pico-8 play session: hold → + tap 🅾, after a click and taps of 🅾, ❎, 🅾+❎, 🅾 in the second before t = 0

[t = 4 s] hold → ~4s, tap 🅾 ~7×
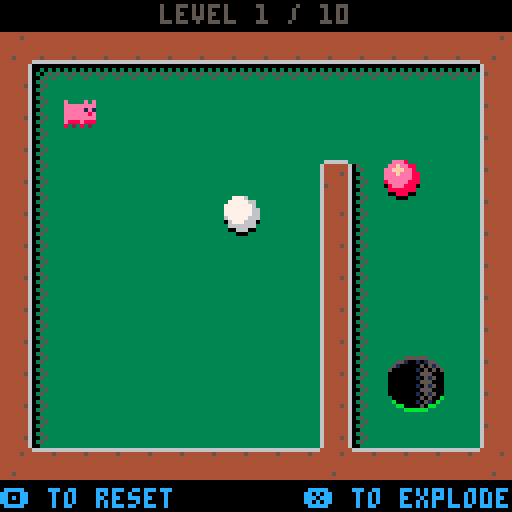

pico-8 cartridge
version 14
__lua__
-- general utilities

debug_text = ''
function debug_print( text )
    debug_text = text
end

function del_index( table, index )
    del( table, table[ index ])
end

function spritesheet_rectfill( left, top, right, bottom, color )
    for y = top,bottom do
        for x = left,right do
            sset( x, y, color )
        end
    end
end

function rel_color( base, change )
    local brighten_table = { 5, 13, 8, 11, 8, 6, 7, 7, 14, 10, 7, 7, 6, 12, 15, 7 }

    local darken_table = { 0, 0, 0, 0, 0, 0, 5, 6, 2, 4, 9, 3, 13, 1, 8, 14 }

    if change == 0 then 
        return base
    elseif change > 0 then
        return rel_color( brighten_table[base+1], change - 1 )
    else
        return rel_color(   darken_table[base+1], change + 1 )
    end
end

function draw_shadowed( x, y, offsetx, offsety, darkness, fn )
    for i = 0,15 do
        pal( i, rel_color( i, -darkness ))
    end

    fn( x + offsetx, y + offsety )

    pal()

    fn( x, y )
end

function print_centered_text( text, y, color )
    print( text, 64 - #text / 2 * 4, y, color )
end

local hiss_hosts = {}

function play_hiss( host )
    sfx( 9, 3 )
    add( hiss_hosts, host )    
end

function stop_hiss( host )
    del( hiss_hosts, host )

    if #hiss_hosts == 0 then
        sfx( -1, 3 )
    end
end

function stop_all_hiss()
    hiss_hosts = {}
    sfx( -1, 3 )
end

-- object oriented infrastructure. see http://lua-users.org/wiki/inheritancetutorial

function inheritsfrom( baseclass )

    local new_class = {}
    new_class.__index = new_class

    if nil ~= baseclass then
        setmetatable( new_class, { __index = baseclass } )
    end

    -- implementation of additional oo properties starts here --

    -- return the class object of the instance
    function new_class:class()
        return new_class
    end

    -- return the super class object of the instance
    function new_class:superclass()
        return baseclass
    end

    -- return true if the caller is an instance of theclass
    function new_class:isa( theclass )
        local b_isa = false

        local cur_class = new_class

        while nil ~= cur_class do
            if cur_class == theclass then
                b_isa = true
                break
            else
                cur_class = cur_class:superclass()
            end
        end

        return b_isa
    end

    return new_class
end

-- vector class

vector = inheritsfrom( nil )

function vector:new( x, y )
    local newobj = { x = x, y = y ~= nil and y or x }
    return setmetatable( newobj, self )
end

function vector:tostring()
    return self.x .. "," .. self.y
end

function vector:__unm()
    return vector:new( -self.x, -self.y )
end

function vector:__add( other )
    return vector:new( self.x + other.x, self.y + other.y )
end

function vector:__sub( other )
    return vector:new( self.x - other.x, self.y - other.y )
end

function vector:__mul( other )
    return vector:new( self.x * other.x, self.y * other.y )
end

function vector:__div( other )
    return vector:new( self.x / other.x, self.y / other.y )
end

function vector:__eq( other )
    return self.x == other.x and self.y == other.y
end

function vector:dot( other )
    -- todo abort on overflow
    return self.x * other.x + self.y * other.y
end

function vector:lengthsquared()
    return self:dot( self )
end

function vector:length()
    return sqrt( self:lengthsquared() )
end

function vector:manhattanlength()
    return abs( self.x ) + abs( self.y )
end

function vector:normal()
    local len = self:length()
    if len > 0 then
        return vector:new( self.x / len, self.y / len )
    end

    return vector:new( 0, 0 )
end

function vector:perpendicular()
    return vector:new( -self.y, self.x )
end

function vector:component( index )
    return index ~= 0 and self.y or self.x
end

function vector:set_component( index, value )
    if index ~= 0 then
        self.y = value
    else
        self.x = value
    end
end

function vector:lerp( to, alpha )
    return vector:new( lerp( self.x, to.x, alpha ), lerp( self.y, to.y, alpha ))
end

-- math

function randinrange( min, max )
    assert( max >= min )
    return min + rnd( max - min )
end

function wrap( x, min, maxexclusive )
    assert( maxexclusive > min )
    return min + ( x - min ) % ( maxexclusive - min )
end

function clamp( x, least, greatest )
    assert( greatest >= least )
    return min( greatest, max( least, x ))
end

function lerp( a, b, alpha )
    return a + (( b - a ) * alpha )
end

function sign( x )
    return x > 0 and 1 or ( x < 0 and -1 or 0 )
end

function sign_no_zero( x )
    return x >= 0 and 1 or -1
end

function is_close( a, b, maxdist )
    local delta = b - a

    local manhattanlength = delta:manhattanlength()
    if manhattanlength > maxdist * 1.8 then     -- adding a fudge factor to account for diagonals.
        return false
    end

    if manhattanlength > 180 then
        printh( "objects may be close but we don't have the numeric precision to decide. ignoring." )
        return false
    end

    local distsquared = delta:lengthsquared()

    return distsquared <= maxdist * maxdist
end

function maptoworld( mappos )
    return mappos * vector:new( 8 )
end

function worldtomap( pos )
    return vector:new( flr( pos.x / 8 ), flr( pos.y / 8 ))
end

-- physics

local body = inheritsfrom( nil )
local max_body_speed = 3
local max_body_speed_squared = max_body_speed * max_body_speed

function body:new( level, x, y, radius )
    assert( radius >= 0 )

    local newobj = { 
        level = level,
        alive = true,
        pos = vector:new( x, y ),
        vel = vector:new( 0, 0 ),
        acc = vector:new( 0, 0 ),
        mass = 1.0,
        radius = radius,
        drag = 0.015,
        does_collide_bodies = true,
        does_collide_map = true,
        restitution = 0.95,
        explosion_power = 200,
        min_explosion_particles = 20,
        max_explosion_particles = 20,
        explosion_particle_class = nil,
        explosion_particle_vis_class = nil,
        is_target = false,
        want_dynamics = true,
        lerp_to_location = nil,
        shadowed_amount = 0,
        lerp_to_shadowed_amount = nil,
        explosion_sfx = 3,
        make_collision_sounds = true,

        min_impulse_for_trigger = nil,
        trigger_time = nil,
        trigger_explosion_delay = 2,
    }

    add( level.bodies, newobj )

    return setmetatable( newobj, self )
end

function body:currentdrag()
    -- local grounddrag = is_water( worldtomap( self.pos )) and 0.25 or 0
    -- return clamp( self.drag + grounddrag, 0, 1 )
    return self.drag        -- todo
end

function body:local_map_pos()
    return worldtomap( self.pos )
end

function body:trigger()
    if not self.alive then return end
    if self.trigger_time ~= nil then return end
    self.trigger_time = self.level:time()

    if self.trigger_explosion_delay > 0.1 then
        play_hiss( self )
    end
end

function body:be_swallowed_by_hole( local_map_location, mapsprite )
    local hole_center_per_sprite_index = {}
    hole_center_per_sprite_index[ 110 ] = vector:new( 1, 1 )
    hole_center_per_sprite_index[ 111 ] = vector:new( 0, 1 )
    hole_center_per_sprite_index[ 126 ] = vector:new( 1, 0 )
    hole_center_per_sprite_index[ 127 ] = vector:new( 0, 0 )

    local hole_center_offset = hole_center_per_sprite_index[ mapsprite ]
    local hole_center = local_map_location + hole_center_offset

    self.want_dynamics = false
    self.does_collide_map = false
    self.does_collide_bodies = false
    self.lerp_to_location = maptoworld( hole_center ) + vector:new( 0, 0.8 )
    self.lerp_to_shadowed_amount = -3

    self.level:after_delay( 0.15, function() 
        sfx( 0 )
    end )

    self.level:on_hole_scored()
end

function body:active()
    return self.alive and ( self.vel:length() > 0.02 or self.acc:length() > 0 or self.trigger_time ~= nil )
end

function body:detect_hole_collision()
    if not self.is_target then return end

    local local_map_location = self:local_map_pos()
    local global_map_location = self.level:maplocaltoglobal( local_map_location )
    local mapsprite = mget( global_map_location.x, global_map_location.y )

    if fget( mapsprite, 6 ) then
        -- todo
        self:be_swallowed_by_hole( local_map_location, mapsprite )
    end
end

function body:update()

    if not self.alive then return end

    if self.lerp_to_shadowed_amount then
        self.shadowed_amount = lerp( self.shadowed_amount, self.lerp_to_shadowed_amount, 0.01 )
    end

    if self.want_dynamics then
        local drag = self:currentdrag()

        self.acc = self.acc - self.vel * vector:new( drag, drag )
        self.vel = self.vel + self.acc

        -- clamp velocity to a maximum
        if self.vel:lengthsquared() > max_body_speed_squared then
            self.vel = self.vel:normal() * vector:new( max_body_speed, max_body_speed )
        end

        -- cut off minimal velocity
        local min_velocity = 0.01
        if self.vel:manhattanlength() < min_velocity then
            self.vel = vector:new( 0, 0 )
        end

        self.pos = self.pos + self.vel

        self.acc.x = 0
        self.acc.y = 0

        self:detect_hole_collision()

        -- update trigger
        if self.trigger_time ~= nil and 
            ( self.level:time() - self.trigger_time > self.trigger_explosion_delay ) then
            self:explode()
        end

    else
        if self.lerp_to_location then
            self.pos = self.pos:lerp( self.lerp_to_location, 0.1 )
        end
    end
end

function body:shouldcollidewithmapsprite( mapsprite )
    return fget( mapsprite, 7 )
end

function collision_normal_simple( delta, overlaps )
    local normal_axis = abs( delta.x ) > abs( delta.y ) and 0 or 1
    local axial_dist = delta:component( normal_axis )
    local normal_sign = sign( axial_dist )
    local normal = vector:new( 0, 0 )
    normal:set_component( normal_axis, normal_sign )

    return normal, normal_axis
end

function body:find_collision_normal( rectcenter, rectsize )

    local delta = self.pos - rectcenter

    if delta:manhattanlength() == 0 then 
        return delta, 0, 0
    end

    local axial_distances = vector:new( abs( delta.x ), abs( delta.y ))

    local overlaps = rectsize * vector:new( 0.5 ) + vector:new( self.radius ) - axial_distances

    local normal, normal_axis = collision_normal_simple( delta, overlaps )

    return normal, normal_axis, overlaps:component( normal_axis ) + 0.1
end


function body:resolve_rect_collision( rectul, rectbr )
    -- find the collision normal

    local rectcenter = (rectul + rectbr) * vector:new( 0.5 )
    local rectsize = rectbr - rectul 

    local normal, normal_axis, adjustmentdist = self:find_collision_normal( rectcenter, rectsize )

    -- don't act if we're already going this way
    if normal:dot( self.vel ) > 0 then return end

    local force = self.vel:length()

    -- move the body back out
    self.pos += normal * vector:new( adjustmentdist )
    self.vel:set_component( normal_axis, self.vel:component( normal_axis ) * -self.restitution )

    if self.make_collision_sounds then
        local sound = force >= 1 and 7 or 8
        sfx( sound )
    end
end

function body:resolve_map_collision( levelmapx, levelmapy )
    self:resolve_rect_collision( 
        vector:new( ( levelmapx + 0 ) * 8, ( levelmapy + 0 ) * 8 ), 
        vector:new( ( levelmapx + 1 ) * 8, ( levelmapy + 1 ) * 8 ))
end

function body:explode()
    if not self.alive then return end

    things_exploded += 1

    -- apply a force to all other bodies
    self.level:apply_explosion_force( self.pos, self.explosion_power )

    self.alive = false
    stop_hiss( self )

    -- create chunks

    -- create particles
    if self.explosion_particle_class and self.explosion_particle_vis_class then
        self.level:create_bodies( 
            randinrange( self.min_explosion_particles, self.max_explosion_particles ), 
            self.pos, 
            self.explosion_particle_class, 
            self.explosion_particle_vis_class, 
            0, 5 )
    end

    -- create scorch marks

    -- sfx
    sfx( self.explosion_sfx )
end

function axial_step( left, right, top, bot, vel, fn )
    local stepx = sign_no_zero( vel.x )
    local stepy = sign_no_zero( vel.y )

    local startx = stepx > 0 and left or right
    local endx = stepx > 0 and right or left
    local starty = stepy > 0 and top or bot
    local endy = stepy > 0 and bot or top

    if abs( vel.x ) > abs( vel.y ) then
        for y = starty, endy, stepy do
            for x = startx, endx, stepx do
                fn( x, y )
            end
        end
    else
        for x = startx, endx, stepx do
            for y = starty, endy, stepy do
                fn( x, y )
            end
        end
    end
end

function body:updateworldcollision( level )

    if not self.does_collide_map then return end

    local center = self.pos
    local offset = vector:new( self.radius, 0 )

    -- find the four corners in map space.
    local left = flr(( center.x - self.radius ) / 8 )
    local top  = flr(( center.y - self.radius ) / 8 )
    local right= flr(( center.x + self.radius ) / 8 )
    local bot  = flr(( center.y + self.radius ) / 8 )

    axial_step( left, right, top, bot, self.vel, function( x, y )
        local global_map_location = level:maplocaltoglobal( vector:new( x, y ))

        local mapsprite = mget( global_map_location.x, global_map_location.y )
        if self:shouldcollidewithmapsprite( mapsprite ) then
            self:resolve_map_collision( x, y )
        end
    end)

end

function body:addimpulse( impulse )
    if self.mass > 0 then
        self.acc = self.acc + impulse / vector:new( self.mass, self.mass )

        if self.min_impulse_for_trigger ~= nil and impulse:length() > self.min_impulse_for_trigger then
            self:trigger()
        end
    end
end

-- rendering

local vis = inheritsfrom( nil )

function vis:new( level, body, offset )
    local newobj = { 
        body = body,
        offset = offset
    }

    add( level.visualizations, newobj )

    return setmetatable( newobj, self )
end

function vis:alive()
    return self.body and self.body.alive
end

function vis:draw()
    if not self:alive() then return end
end

local ballvis = inheritsfrom( vis )

function ballvis:new( level, body, basecolor )
    local newobj = vis:new( level, body )
    newobj.basecolor = basecolor
    return setmetatable( newobj, self )
end

function ballvis:draw()
    if not self:alive() then return end

    local base_color_offset = flr( self.body.shadowed_amount )

    local p = self.body.pos + ( self.offset or vector:new( 0 ))
    local r = self.body.radius

    draw_shadowed( p.x, p.y, r/4*0.8, r/4, 2, function( x, y)
        circfill( x, y, r, rel_color( self.basecolor, base_color_offset ))
    end )

    circfill( p.x - 0.1*r, p.y - 0.15*r, r * 0.75, rel_color( self.basecolor, base_color_offset + 1 ))
    circfill( p.x - 0.2*r, p.y - 0.4*r, r * 0.25, rel_color( self.basecolor, base_color_offset + 2 ))
end


-- level
local level = inheritsfrom( nil )
function level:new( mapul )
    local newobj = { 
        bodies = {},
        visualizations = {},
        mapul = mapul,
        mapbr = mapul + vector:new( 16, 14 ),
        paused = false,
        pending_calls = {},
        tick_count = 0,
        cell_heights = {},
        cell_normals = {},
        started = false,
        dead_piggy_count = 0,
    }
    return setmetatable( newobj, self )
end

function level:time()
    return self.tick_count / 60.0
end

function level:after_delay( delay, fn )
    add( self.pending_calls, { deadline = self:time() + delay, fn = fn } )
end

function level:update_pending_calls()
    local now = self:time()

    for call in all( self.pending_calls ) do
        if now >= call.deadline then
            call.fn()
            del( self.pending_calls, call )
        end
    end
end

function level:size()
    return self.mapbr - self.mapul
end

function level:relative_cell_sprite( localcellpos, neighbordir )
    local levelsize = self:size()

    local cellpos = localcellpos + neighbordir
    if cellpos.x < 0 or cellpos.y < 0 or cellpos.x >= levelsize.x or cellpos.y >= levelsize.y then
        return 84 -- out of bounds is all ordinary barrier sprite
    end

    local global_map_location = self:maplocaltoglobal( cellpos )

    return mget( global_map_location.x, global_map_location.y )
end

function level:tidy_barrier_cell( localcellpos )
    local bitfield_to_sprite = {}

    -- bitfield is 1 for full and 0 for empty for n, e, s, w neighbors
    bitfield_to_sprite[ 0b0000 ] = 81
    bitfield_to_sprite[ 0b0001 ] = 82
    bitfield_to_sprite[ 0b0010 ] = 65
    bitfield_to_sprite[ 0b0011 ] = 66
    bitfield_to_sprite[ 0b0100 ] = 80
    bitfield_to_sprite[ 0b0101 ] = 112
    bitfield_to_sprite[ 0b0110 ] = 64
    bitfield_to_sprite[ 0b0111 ] = 68
    bitfield_to_sprite[ 0b1000 ] = 97
    bitfield_to_sprite[ 0b1001 ] = 98
    bitfield_to_sprite[ 0b1010 ] = 113
    bitfield_to_sprite[ 0b1011 ] = 85
    bitfield_to_sprite[ 0b1100 ] = 96
    bitfield_to_sprite[ 0b1101 ] = 100
    bitfield_to_sprite[ 0b1110 ] = 83
    bitfield_to_sprite[ 0b1111 ] = 84

    local nsolid = fget( self:relative_cell_sprite( localcellpos, vector:new( 0, -1 )), 7 ) and 1 or 0
    local esolid = fget( self:relative_cell_sprite( localcellpos, vector:new( 1,  0 )), 7 ) and 1 or 0
    local ssolid = fget( self:relative_cell_sprite( localcellpos, vector:new( 0,  1 )), 7 ) and 1 or 0
    local wsolid = fget( self:relative_cell_sprite( localcellpos, vector:new(-1,  0 )), 7 ) and 1 or 0

    local bits = 
        bor( shl( nsolid, 3 ),
            bor( shl( esolid, 2 ),
                bor( shl( ssolid, 1 ),
                    bor( shl( wsolid, 0 )))))

    local desiredsprite = bitfield_to_sprite[ bits ]

    local global_map_location = self:maplocaltoglobal( localcellpos )

    mset( global_map_location.x, global_map_location.y, desiredsprite )
end

function level:tidy_cell( localcellpos )    
    local mysprite = self:relative_cell_sprite( localcellpos, vector:new( 0 ))

    -- show proper form of barrier cells
    if fget( mysprite, 7 ) then
        self:tidy_barrier_cell( localcellpos )
    end
    if  fget( mysprite, 5 ) then
        self:tidy_grass_cell( localcellpos )
    end
end

function level:tidy()
    local levelsize = self:size()

    -- tidy cells
    for y = 0,levelsize.y do
        for x = 0, levelsize.x do
            self:tidy_cell( vector:new( x, y ))
        end
    end
end

function collidebodies( a, b )
    -- should collide?

    if not a.does_collide_bodies or not b.does_collide_bodies then return end

    -- overlapping?

    local minoverlapdistance = a.radius + b.radius

    if is_close( b.pos, a.pos, minoverlapdistance ) == false then
        return
    end

    -- overlapping. resolve collision.

    local totalmass = a.mass + b.mass

    if totalmass <= 0 then
        -- both immoveable. nothing to do.
        return
    end

    local massproportiona = a.mass / totalmass
    local massproportionb = 1.0 - massproportiona

    if a.mass <= 0 then
        massproportiona = 1
        massproportionb = 0
    elseif b.mass <= 0 then
        massproportiona = 0
        massproportionb = 1
    end

    local delta = b.pos - a.pos
    local dist = delta:length()

    -- degenerate?
    if dist <= 0 then
        return true
    end

    local overlapdistance = minoverlapdistance - dist

    local normal = delta:normal()

    -- already moving apart?

    -- if a.vel:dot( b.vel ) > 0 then
    --  return
    -- end

    -- reposition to not overlap.

    local adjustmentdist = overlapdistance + 1

    a.pos = a.pos - normal * vector:new( adjustmentdist * massproportionb, adjustmentdist * massproportionb )
    b.pos = b.pos + normal * vector:new( adjustmentdist * massproportiona, adjustmentdist * massproportiona )

    -- impulse to bounce velocity.

    local force = a.vel:dot( normal ) * a.mass + b.vel:dot( -normal ) * b.mass

    a:addimpulse( normal * vector:new( -force, -force ))
    b:addimpulse( normal * vector:new(  force,  force ))

    if a.make_collision_sounds and b.make_collision_sounds then
        local sound = force >= 1 and 4 or force >= 0.3 and 5 or force >= 0.1 and 6
        sfx( sound )
    end
end

function level:eachbody( apply )
    for body in all( self.bodies ) do
        if body.alive then
            apply( body )
        end
    end
end

function level:maplocaltoglobal( pos )
    return pos + self.mapul
end

function level:apply_explosion_force( pos, power )
    self:eachbody( function( body ) 
        local delta = body.pos - pos
        local distsquared = delta:lengthsquared()
        if distsquared == 0 then return end

        local normal = delta:normal()

        local adjustedpower = power / distsquared

        body:addimpulse( normal * vector:new( adjustedpower, adjustedpower ) )
    end )
end

function level:create_bodies( count, pos, klass, visklass, minspeed, maxspeed )
    for i = 1,count do
        local body = klass:new( self, pos.x, pos.y )
        local vis = visklass:new( self, body )

        local velangle = rnd()
        local speed = randinrange( minspeed, maxspeed )
        local vel = vector:new(sin( velangle ), cos( velangle ))
        vel *= vector:new( speed )

        body.vel = vel
    end
end

function level:updatecollisions()

    -- body-to-world collision
    self:eachbody( function( body )
        body:updateworldcollision( self )
    end )

    -- body-to-body collision

    for i = 1, #self.bodies - 1 do
        for j = i + 1, #self.bodies do
            collidebodies( self.bodies[ i ], self.bodies[ j ] )
        end
    end
end

function level:update()
    if self.paused then return end

    self.tick_count += 1

    self:update_pending_calls()

    self:eachbody( function( body )
        body:update()
    end )

    for iteration = 1,1 do
        self:updatecollisions()
    end

    -- remove dead bodies
    for body in all( self.bodies ) do
        body:update()
        if not body.alive then
            del( self.bodies, body )
        end
    end    
end

function level:draw()
    -- draw the map
    map( self.mapul.x, self.mapul.y, 0, 0, self.mapbr.x - self.mapul.x, self.mapbr.y - self.mapul.y )

    -- draw visualizations
    for visualization in all( self.visualizations ) do
        if not visualization:alive() then
            del( self.visualizations, visualization )
        end
        visualization:draw()
    end

end

function level:on_hole_scored()
    self.is_hole_scored = true
    self:after_delay( 1.5, function()
        self.is_hole_score_settled = true
    end)
end

function level:settled_state()

    if self.dead_piggy_count > 0 then
        return "lost", "killed_innocents"
    end

    if self.is_hole_score_settled then
        return "won"
    end

    if self.is_hole_scored then return "undecided" end

    if self.paused then return "undecided" end

    if not self.started then return "undecided" end

    local found_active_body = false

    self:eachbody( function( body )
        found_active_body = found_active_body or body:active()
    end)

    if found_active_body then return "undecided" end

    return "lost", "dormant"
end

-- shooter

local default_rot_speed = 0.001

local shooter = {
    active = true,
    angle = 0,
    dist = 20,
    power = 0.05,
    rot_speed = default_rot_speed,
    rot_acc = 0.0004,
}
function shooter:attach( level, ball )
    self.active = true
    self.level = level
    self.ball = ball
    self.updates = 0
    -- level.paused = true
end

function shooter:update()
    if not self.active then return end

    self.updates += 1

    local length_speed = 1

    local angle_delta = 0

    if btn(0) then
        angle_delta = self.rot_speed
    end
    if btn(1) then
        angle_delta = -self.rot_speed
    end
    if btn(2) then
        self.dist -= length_speed
    end
    if btn(3) then
        self.dist += length_speed
    end

    if angle_delta == 0 then
        self.rot_speed = default_rot_speed
    else
        self.angle += angle_delta
        self.rot_speed += self.rot_acc
        self.rot_speed = clamp( self.rot_speed, 0, 0.01 )
    end

    self.dist = clamp( self.dist, self.ball.radius + 6, 40 )

    if btnp( 4 ) then
        self:shoot()
    end
end

function shooter:delta()
    return vector:new( sin( self.angle ) * self.dist, cos( self.angle ) * self.dist )
end

function shooter:impulse()
    return self:delta() * -vector:new( self.power, self.power )
end

function shooter:position()
    return self.ball.pos + self:delta()
end

function shooter:shoot()
    sfx( 11 )

    self.level.started = true
    self.active = false

    self.ball:addimpulse( self:impulse() )

    shots_taken += 1

end

function shooter:draw()
    if not self.active then return end

    local ballpos = self.ball.pos
    local pos = self:position()
    local delt = self:delta()
    local normal = delt:normal()

    local circle_size = self.ball.radius + 3
    circ( ballpos.x, ballpos.y, circle_size, 6 )

    local dest = ballpos + normal * vector:new( circle_size + 1 )
    local dist = (dest - pos):length()

    -- draw dashed line
    local step = 3
    local step2 = step*2
    for i = wrap( self.updates * 0.2, 0, step2 ),dist,step2 do

        local p = pos - normal * vector:new( i, i )

        local adjustedstep = min( i + step, dist )

        local j = adjustedstep

        local q = pos - normal * vector:new( j, j )

        line( p.x, p.y, q.x, q.y, 6 )
    end

    circfill( pos.x, pos.y, 2, 6 )
    circfill( pos.x, pos.y, 1, 7 )

end

-- spritevis
local spritevis = inheritsfrom( vis )
function spritevis:new( level, body, sprite_frames, size )
    local newobj = vis:new( level, body )
    newobj.sprite_size = size or 1
    newobj.sprite_frames = sprite_frames
    newobj.flipx = false
    newobj.frame = 1
    newobj.frame_rate_hz = 8
    newobj.last_frame_change_time = nil
    return setmetatable( newobj, self )
end

function spritevis:current_frame()
    return self.sprite_frames[ self.frame ]
end

function spritevis:draw()
    if not self:alive() then return end

    -- time to change frames?
    local now = self.body.level:time()

    if self.last_frame_change_time == nil then
        self.last_frame_change_time = now
    end        

    if now >= self.last_frame_change_time + ( 1.0 / self.frame_rate_hz ) then
        self.frame += 1
        self.frame = wrap( self.frame, 1, #self.sprite_frames + 1 )
        self.last_frame_change_time = now
    end

    local sprite = self:current_frame()

    if not sprite then return end

    local p = self.body.pos + ( self.offset or vector:new( 0 ))
    local ul = p - vector:new( self.sprite_size * 8 * 0.5 )

    draw_shadowed( ul.x, ul.y, 0, 1, 1, function( x, y )
        spr( sprite, x, y, self.sprite_size, self.sprite_size, self.flipx )
    end )
end

-- particle

local particle = inheritsfrom( body )
function particle:new( level, x, y )
    local newobj = body:new( level, x, y, 0 )
    newobj.drag = 0.05
    newobj.min_impulse_for_trigger = nil
    newobj.does_collide_bodies = false
    newobj.does_collide_map = true
    newobj.make_collision_sounds = false
    return setmetatable( newobj, self )
end

local particle_vis = inheritsfrom( vis )
function particle_vis:new( level, body, color )
    local newobj = vis:new( level, body )
    newobj.color = color
    return setmetatable( newobj, self )
end

function particle_vis:draw()
    if not self:alive() then return end
    pset( self.body.pos.x, self.body.pos.y, self.color )
    -- circfill( self.body.pos.x, self.body.pos.y, 0.5, self.color )
    -- local x = flr( self.body.pos.x )
    -- local y = flr( self.body.pos.y )
    -- rectfill( x, y, x+0.5, y+0.5, self.color )
end

local explosion_particle_vis = inheritsfrom( particle_vis )
function explosion_particle_vis:new( level, body )
    local newobj = particle_vis:new( level, body, 5 )
    return setmetatable( newobj, self )
end

-- flamevis
local flamevis = inheritsfrom( spritevis )
function flamevis:new( level, body )
    local newobj = spritevis:new( level, body, { 6, 8 }, 2 )
    newobj.offset = vector:new( 0, -8 )
    return setmetatable( newobj, self )
end

function flamevis:draw()
    if not self:alive() then return end
    if self.body.trigger_time == nil then return end

    self:superclass().draw(self)
end

-- barrelvis
local barrelvis = inheritsfrom( spritevis )
function barrelvis:new( level, body )
    local newobj = spritevis:new( level, body, { 4 }, 2 )
    newobj.flame = flamevis:new( level, body )
    return setmetatable( newobj, self )
end

-- barrel
local barrel = inheritsfrom( body )
function barrel:new( level, x, y )
    local newobj = body:new( level, x, y, 8 )
    newobj.drag = 0.05
    newobj.min_impulse_for_trigger = 0.25
    newobj.explosion_power = 800
    newobj.explosion_sfx = 1
    newobj.explosion_particle_class = particle
    newobj.explosion_particle_vis_class = explosion_particle_vis
    newobj.mass = 1.5

    barrelvis:new( level, newobj )

    return setmetatable( newobj, self )
end    

-- cueball
local cueball = inheritsfrom( body )
function cueball:new( level, x, y )
    local newobj = body:new( level, x, y, 4 )
    ballvis:new( level, newobj, 6 )

    newobj.min_impulse_for_trigger = nil
    newobj.explosion_particle_class = particle
    newobj.explosion_particle_vis_class = explosion_particle_vis
    newobj.explosion_sfx = 2

    shooter:attach( level, newobj )

    return setmetatable( newobj, self )
end

-- targetball
local targetball = inheritsfrom( body )
function targetball:new( level, x, y )
    local newobj = body:new( level, x, y, 4 )
    ballvis:new( level, newobj, 8 )

    newobj.min_impulse_for_trigger = nil
    newobj.is_target = true
    newobj.mass = 0.75
    return setmetatable( newobj, self )
end

-- heavyball
local heavyball = inheritsfrom( body )
function heavyball:new( level, x, y )
    local newobj = body:new( level, x, y, 6 )
    ballvis:new( level, newobj, 1 )
    newobj.min_impulse_for_trigger = nil
    newobj.mass = 2
    return setmetatable( newobj, self )
end

-- firecracker
local firecracker = inheritsfrom( body )
function firecracker:new( level, x, y )
    local newobj = body:new( level, x, y, 2 )
    ballvis:new( level, newobj, 9 )
    newobj.min_impulse_for_trigger = 0.15
    newobj.trigger_explosion_delay = randinrange( 0.5, 1.0 )
    newobj.mass = 0.5
    newobj.explosion_power = 250
    newobj.explosion_sfx = 3
    newobj.explosion_particle_class = particle
    newobj.explosion_particle_vis_class = explosion_particle_vis
    newobj.min_explosion_particles = 3
    newobj.max_explosion_particles = 3
    return setmetatable( newobj, self )
end

-- steelball
local steelball = inheritsfrom( body )
function steelball:new( level, x, y )
    local newobj = body:new( level, x, y, 3 )
    ballvis:new( level, newobj, 5 )
    newobj.min_impulse_for_trigger = nil
    return setmetatable( newobj, self )
end

-- piggyparticle
local piggyparticlevis = inheritsfrom( particle_vis )
function piggyparticlevis:new( level, body )
    local newobj = particle_vis:new( level, body, rnd() > 0.5 and 8 or 14 )
    return setmetatable( newobj, self )
end

-- cutelilpiggy
local cutelilpiggy = inheritsfrom( body )
function cutelilpiggy:new( level, x, y )
    local newobj = body:new( level, x, y, 3.5 )
    local vis = spritevis:new( level, newobj, { 10, 10, 10, 10, 10, 10, 10, 10, 10, 10, 10, 10, 10, 10, 11, 10, 11 }, 1 )
    newobj.vis = vis
    vis.frame = flr( randinrange( 1, #vis.sprite_frames + 1 ))
    vis.flipx = rnd() > 0.75
    newobj.min_impulse_for_trigger = 0.5
    newobj.trigger_explosion_delay = 0
    newobj.explosion_power = 0
    newobj.popped = false
    return setmetatable( newobj, self )
end

function cutelilpiggy:explode()
    if not self.alive or self.popped then return end

    self.popped = true

    sfx( 10 )

    self.level:create_bodies( 
        8, 
        self.pos, 
        particle, 
        piggyparticlevis, 
    0, 5 )

    self.level.dead_piggy_count += 1

    self.vis.sprite_frames = {12}
    self.vis.frame = 1
    self.want_dynamics = false
    self.does_collide_bodies = false

    things_exploded += 1

    piggies_killed += 1
end

function level:tidy_grass_cell( localcellpos )

    local mysprite = self:relative_cell_sprite( localcellpos, vector:new( 0 ))

    local global_map_location = self:maplocaltoglobal( localcellpos )
    local cell_worldspace = maptoworld( localcellpos ) + vector:new( 4 )

    if mysprite == 1 then
        self.cue_ball = cueball:new( self, cell_worldspace.x, cell_worldspace.y )
    elseif mysprite == 2 then
        targetball:new( self, cell_worldspace.x, cell_worldspace.y )
    elseif mysprite == 3 then
        barrel:new( self, cell_worldspace.x, cell_worldspace.y )
    elseif mysprite == 18 then
        heavyball:new( self, cell_worldspace.x, cell_worldspace.y )
    elseif mysprite == 19 then
        firecracker:new( self, cell_worldspace.x, cell_worldspace.y )
    elseif mysprite == 34 then
        steelball:new( self, cell_worldspace.x, cell_worldspace.y )
    elseif mysprite == 35 then
        cutelilpiggy:new( self, cell_worldspace.x, cell_worldspace.y )
    end

    local bitfield_to_sprite = {}
   -- bitfield is 1 for full and 0 for empty for nw, n, w neighbors
    bitfield_to_sprite[ 0b000 ] = nil
    bitfield_to_sprite[ 0b001 ] = 102
    bitfield_to_sprite[ 0b010 ] = 72
    bitfield_to_sprite[ 0b011 ] = 70
    bitfield_to_sprite[ 0b100 ] = 87
    bitfield_to_sprite[ 0b101 ] = 86
    bitfield_to_sprite[ 0b110 ] = 71
    bitfield_to_sprite[ 0b111 ] = 70

    local nwsolid = fget( self:relative_cell_sprite( localcellpos, vector:new( -1, -1 )), 7 ) and 1 or 0
    local nsolid = fget( self:relative_cell_sprite( localcellpos, vector:new( 0, -1 )), 7 ) and 1 or 0
    local wsolid = fget( self:relative_cell_sprite( localcellpos, vector:new(-1,  0 )), 7 ) and 1 or 0

    local bits = 
        bor( shl( nwsolid, 2 ),
            bor( shl( nsolid, 1 ),
                bor( shl( wsolid, 0 ))))

    local desiredsprite = bitfield_to_sprite[ bits ]

    if desiredsprite then
        mset( global_map_location.x, global_map_location.y, desiredsprite )
    end
end

-- levels
local current_level = nil
local current_level_number = 1
local max_level = 10

local pig_death_messages = {
    "don't you kill those piggies",
    "mustn't kill pigs",
    "pigs are people too",
    "the pigganity!",
    "all right bacon! wait...? no!",
    "no killing the pigs",
    "do not feed the animals...bombs",
    "take it easy on the piggies",
    "you meant to do that",
    "piggicide!",
    "piggies don't deserve it!",
    "ah but they're so sweet",
    "oh but they're so innocent",
    "that was my favorite one!",
    "you're the monster",
    "it just gets worse and worse",
    "the more there are...",
    "...the worse it gets",
    "pigs! pigs!!",
    "how could you?",
    "how dare you?",
    "sweet, sweet piggies",
    "you sick, sick person",
    "so adorable!",
}

local current_pig_death_message_num = 1


function goto_level( num )
    stop_all_hiss()

    -- debug_print( "playing level " .. num)

    if num <= max_level then
        current_level_number = num
        local zeroindexed = current_level_number - 1
        local offset = vector:new( zeroindexed % 8, flr( zeroindexed / 8 ))
        current_level = level:new( offset * vector:new( 16, 14 ))
        current_level:tidy()
    else
        -- end of game
        game_state = "end"
        current_level = nil
    end
end


-- init
function tidy_sprites()
    function tidy_creationgrass( sprite )
        local left = ( sprite % 16 ) * 8
        local top  = ( sprite / 16 ) * 8
        spritesheet_rectfill( left, top, left + 7, top + 7, 3 )
    end

    tidy_creationgrass( 1 )
    tidy_creationgrass( 2 )
    tidy_creationgrass( 3 )
    tidy_creationgrass( 18 )
    tidy_creationgrass( 19 )
    tidy_creationgrass( 34 )
    tidy_creationgrass( 35 )
end

tidy_sprites()

local title_level = nil
function start_title()
    music( 0 )
    game_state = "title"
    title_level = level:new( vector:new( 32, 14 ))
    title_level:tidy()
end

start_title()

function start_game()
    shots_taken = 0
    piggies_killed = 0
    things_exploded = 0
    game_state = "playing"
    goto_level( 1 )
end

function draw_game_logo()
    draw_shadowed( 0, 0, 0, 1, 1, function(x,y)
        print_centered_text( "exploding golf", 26 + y, 10 )
    end)
    draw_shadowed( 0, 0, 0, 1, 1, function(x,y)
        print_centered_text( "with lovable piggies", 36 + y, 15 )
    end)
end

function draw_title()

    camera( 0, -8 )
    title_level:draw()
    camera()

    draw_game_logo()

    draw_shadowed( 0, 0, 0, 1, 2, function(x,y)
        print_centered_text( "\x8e/\x97 play", 94 + y, 12 )
    end)
end

function update_title()

    title_level:update()

    if btnp( 4 ) or btnp( 5 ) then
        title_level = nil
        start_game()
    end
end

function draw_end_of_game()
    draw_game_logo()
    draw_shadowed( 0, 10, 0, 1, 2, function(x,y)
        print_centered_text( "you did it!", 40 + y, 8 )
        print_centered_text( "levels solved: " .. max_level, 54 + y, 13 )
        print_centered_text( "shots taken: " .. shots_taken, 61 + y, 13 )
        print_centered_text( "piggies accidentally murdered: " .. piggies_killed, 68 + y, 13 )
        print_centered_text( "things exploded: " .. things_exploded, 75 + y, 13 )
        print_centered_text( "thanks for playing!", 89 + y, 8 )
        print_centered_text( "\x8e/\x97 play again", 120, 1 )
    end)
end

function update_end_of_game()

    if btnp( 4 ) or btnp( 5 ) then
        start_game()
    end
end

function confirm_winloss_state( old_level_state, old_loss_reason )
    
    local level_state, loss_reason = current_level:settled_state()

    if old_level_state == level_state or ( old_loss_reason == "killed_innocents" ) then
        local next_level_number = current_level_number + ( level_state == "won" and 1 or 0 )

        if old_loss_reason == "killed_innocents" then
            -- change the pig death message
            current_pig_death_message_num = flr( randinrange( 1, #pig_death_messages + 1 ))
        end
        
        goto_level( next_level_number )

    else
        -- state changed. reconfirm.
        if level_state == 'undecided' then
            -- something has awakened the level again. go back to playing.
            current_level.is_ending = false
        else
            current_level:after_delay( 0.75, function() 
                confirm_winloss_state( level_state )
            end)
        end
    end
end

-- update 
function _update60()

    if game_state == "title" then
        update_title()
        return
    elseif game_state == "end" then
        update_end_of_game()
        return
    end

    local level_state, loss_reason = current_level:settled_state()
    -- debug_print( level_state .. ':' .. ( loss_reason or "" ) )


    if shooter.active == false and ( level_state ~= "won" and btnp(4) ) then
        -- reset
        goto_level( current_level_number )
        return
    end    

    if not shooter.active and current_level.cue_ball ~= nil and btnp(5) then
        current_level.cue_ball:explode()
    end

    if not current_level.is_ending and ( level_state ~= "undecided" ) then
        current_level.is_ending = true
        current_level:after_delay( 0.75, function() 
            confirm_winloss_state( level_state, loss_reason )
        end)
    end

    shooter:update()
    current_level:update()    
end

-- draw
function _draw()
    cls()

    if game_state == "title" then
        draw_title()
        return
    elseif game_state == "end" then
        draw_end_of_game()
        return
    end


    local heading = "level " .. current_level_number .. " / " .. max_level
    print_centered_text( heading, 1, 5 )

    local level_state, loss_reason = current_level:settled_state()

    if level_state ~= "won" then
        if shooter.active then
            print( '\x8b\x91\x94\x83 to aim      \x8e to shoot', 0, 128 - 6, 12 )
        else
            print( '\x8e to reset        \x97 to explode', 0, 128 - 6, 12 )
        end
    end

    camera( 0, -8 )

    current_level:draw()
    shooter:draw()

    camera()

    if loss_reason == "killed_innocents" then

        local message = pig_death_messages[ current_pig_death_message_num ]
        draw_shadowed( 0, 63, 0, 1, 2, function(x,y)
            print_centered_text( message, y, 14 )
        end )
    end

    if current_level_number == 1 and shooter.active then
        draw_shadowed( 70, 55, 0, 1, 2, function(x,y)
            print( "sink this ball", x, y, 14 )
        end )
    end


    -- debug text
    print( debug_text, 8, 8, 8 )
end
__gfx__
00000000333333333333333333333333000009994540000000000000000000000000000000000000000000000000000000000000000000000000000000000000
00000000333333333333333333333333000991222424900000000000000000000000000090000000e0000e0ee000e00e00000000000000000000000000000000
00700700333333333333333333333333005121224244490000000009000000000000000000000000eeeeeeeeeeeeeeee00000000000000000000000000000000
00077000333773333338833333399333091212242424245000000000000000000000000000000000eeeee1e1eeeee1e10000e000000000000000000000000000
00077000333773333338833333399333511121224244444400000000000000000000000000000000eeeeee8eeeeeee8e800e6100000000000000000000000000
00700700333333333333333333333333411212242442424900000000900000000000000900000000eeeeeeeeeeeeeeee08688e8e000000000000000000000000
00000000333333333333333333333333291121224244444100000000000000000000000000000000e080e080e080e080eee688e8000000000000000000000000
00000000333333333333333333333333229112122424492100000009000000000000000000000000000000000000000000000000000000000000000000000000
33333333333333333333333333333333242941212229422100000000900000000000000900000000000000000000000000000000000000000000000000000000
33666666666666333333333333333333124429999992242100000009900000000000500990000000000000000000000000000000000000000000000000000000
36d6dddddddd6d633311113333333333142442222222422100005098890000000000009889000000000000000000000000000000000000000000000000000000
36ddddddddddddd1331c113333398333024224444242242100000989899500000000099898950500000000000000000000000000000000000000000000000000
36ddddddddddddd13311113333333333012442222222221100004998a89050000000498a89900000000000000000000000000000000000000000000000000000
3dddddddddddddd1331111333333333300124444242421100005498a8894000000054988a8940000000000000000000000000000000000000000000000000000
36ddddddddddddd1333333333333333300011242424111000000544aa44500000000544aa4450000000000000000000000000000000000000000000000000000
3dddddddddddddd13333333333333333000001111111000000000155551000000000015555100000000000000000000000000000000000000000000000000000
36dd5ddd5ddd5dd1333333333333333300000000000000000000000000000000000000000000000000000000cccccccccccccccccccccccccccccccccccccccc
3ddd6ddd6ddd6dd1333333333333333300000000000000000000000000000000000000000000000000000000cbcccccccbcbcccccbcbcbcccbcbcbcccbcbcbcc
36ddddddddddddd1333333333333333300000000000000000000000000000000000000000000000000000000cccccccccccccccccccccccccccccccccccccccc
3dddddddddddddd13337533333eeeee300000000000000000000000000000000000000000000000000000000cccccccccccccccccccccccccbcccccccbcbcccc
35dddddddddddd513335533333eeeee300000000000000000000000000000000000000000000000000000000cccccccccccccccccccccccccccccccccccccccc
315d5dddddd5d5113333333333eeeee300000000000000000000000000000000000000000000000000000000cccccccccccccccccccccccccccccccccccccccc
33111111111111133333333333e3e3e300000000000000000000000000000000000000000000000000000000cccccccccccccccccccccccccccccccccccccccc
3331111111111133333333333333333300000000000000000000000000000000000000000000000000000000cccccccccccccccccccccccccccccccccccccccc
00000000000000000000000000000000000000000000000000000000000000000000000000000000000000003333333333333333333333333333333333333333
00000000000000000000000000000000000000000000000000000000000000000000000000000000000000003333333333333333333333333333333333333333
00000000000000000000000000000000000000000000000000000000000000000000000000000000000000003338383333383833333333333338383333383833
00000000000000000000000000000000000000000000000000000000000000000000000000000000000000003333833333338333333333333333833333338333
00000000000000000000000000000000000000000000000000000000000000000000000000000000000000003338383333383833333333333338383333383833
00000000000000000000000000000000000000000000000000000000000000000000000000000000000000003333333333333333333333333333333333333333
00000000000000000000000000000000000000000000000000000000000000000000000000000000000000003333333333333333333333333333333333333333
00000000000000000000000000000000000000000000000000000000000000000000000000000000000000003333333333333333333333333333333333333333
36666666366666636666666300000000666666660000000000000000000000003000000000000000000000000000000000000000000000000000000000000000
64444444644444464444444600000000444445440000000000303030303030303530303000000000000000000000000000000000000000000000000000000000
64444444644444464454444600000000444444440000000003035353535353533353535300000000000000000000000000000000000000000000000000000000
64444444644445464444444600000000444444440000000000353533353335333333353300000000000000000000000000000000000000000000000000000000
64444444644444464444444600000000444444440000000003533333333333333333333300000000000000000000000000000000000000000000000000000000
64544444644444464444444600000000444444440000000000353333333333333333333300000000000000000000000000000000000000000000000000000000
64444444654444464444444600000000444444440000000003533333333333333333333300000000000000000000000000000000000000000000000000000000
64444444644444464444444600000000444444440000000000333333333333333333333300000000000000000000000000000000000000000000000000000000
36666666366666636666666364444444444444444444444603533333035333330000000000000000000000003333111111111111111133330000000000000000
64444444644444464544444664444444444445444444444600353333303333330000000000000000000000003311cccccccccccccccc11330000000000000000
644544446445444644444446654444444444444444444446035333335353333300000000000000000000000031c77777ccccc777c77ccc130000000000000000
64444444644444464444444664444444444444444444444600333333333333330000000000000000000000003c7cccccc7777cccccccc7c30000000000000000
64444444644444464444444664444444444444444444444603533333333333330000000000000000000000001cccccccccccccccccccc7c10000000000000000
6444444464444446444454466444444444444444444444560035333333333333000000000000000000000000c7cccc66cccccc6666ccc7cc0000000000000000
6444445464444446444444466444444444454444444444460353333333333333000000000000000000000000c7ccc6cccc6666cccc6cc7cc0000000000000000
3666666636666663666666636444444444444444444444460033333333333333000000000000000000000000c7ccc6cccccccccccc6c7ccc0000000000000000
6444444464444446444444460000000044444444000000003333333300000000000000000000000000000000c7ccc6cccccccccccccc7ccc3333333333333333
6444444464444456444444460000000044444444000000000533333300000000000000000000000000000000c7ccccccccccccccc6cc7ccc3333355555533333
6444444464444446444445460000000044444444000000000353333300000000000000000000000000000000cccccc6cccccccccc6ccc7cc3335510010155333
6444444464444446444444460000000044444444000000000033333300000000000000000000000000000000cc7ccc6cccccccccc6cccc7c3351000005051533
6444444464544446444444460000000044444444000000000353333300000000000000000000000000000000cc7ccc6cccccccccc6cccc7c3500000010505053
6444454464444446444444460000000044444444000000000035333300000000000000000000000000000000cc7cc6cccccccccccc6ccc7c3000000005550003
6444444464444446444444460000000044544444000000000353333300000000000000000000000000000000c7ccc6cccccccccccc6ccc7c3000000010515003
3666666636666663666666630000000066666666000000000033333300000000000000000000000000000000cccc6ccccccccccccc6cc7cc3000000005550003
6666666664444446444444440000000000000000000000000000000000000000000000000000000000000000c7cccccccccccccccc6ccccc3000000010515003
4444444464444446444445440000000000000000000000000000000000000000000000000000000000000000cccc6ccccccccccccc6ccc7c3000000005550003
4444444464444446444884440000000000000000000000000000000000000000000000000000000000000000cc7cc66ccccccccccc6ccc7c3000000010515003
4444444464444446448448440000000000000000000000000000000000000000000000000000000000000000bc7ccccc6ccccccc66ccc7cb33000000050500b3
44444444644444464484484400000000000000000000000000000000000000000000000000000000000000003cc76cccc6667cc6ccccc7c333b0000010510b33
44544444644445464448844400000000000000000000000000000000000000000000000000000000000000003bcccc66ccccccccc7cc7cb3333bb000050bb333
444444446444444644454444000000000000000000000000000000000000000000000000000000000000000033bbccccccccccccccccbb3333333bbbbbb33333
666666666444444644444444000000000000000000000000000000000000000000000000000000000000000033333bb3bbb3b3b3bbbb33333333333333333333
d3d3d3d3d3d3d3d3d3d3d3d3d3d3d3d3d3d3d3d3d3d3d3d3d3d3d3d3d3d3d3d3d3d3d3d3d3d3d3d3d3d3d3d3d3d3d3d3d3d3d3d3d3d3d3d3d3d3d3d3d3d3d3d3
d3d3d3d3d3d3d3d3d3d3d3d3d3d3d3d3d3d3d3d3d3d3d3d3d3d3d3d3d3d3d3d3d3d3d3d3d3d3d3d3d3d3d3d3d3d3d3d3d3d3d3d3d3d3d3d3d3d3d3d3d3d3d3d3
d3d3d3d3d3d3d3d3d3d3d3d3d3d3d3d3d3d3d3d3d3d3d3d3d3d3d3d3d3d3d3d3d3d3d3d3d3d3d3d3d3d3d3d3d3d3d3d3d3d3d3d3d3d3d3d3d3d3d3d3d3d3d3d3
d3d3d3d3d3d3d3d3d3d3d3d3d3d3d3d3d3d3d3d3d3d3d3d3d3d3d3d3d3d3d3d3d3d3d3d3d3d3d3d3d3d3d3d3d3d3d3d3d3d3d3d3d3d3d3d3d3d3d3d3d3d3d3d3
d3d3d3d3d3d3d3d3d3d3d3d3d3d3d3d3d3d3d3d3d3d3d3d3d3d3d3d3d3d3d3d3d3d3d3d3d3d3d3d3d3d3d3d3d3d3d3d3d3d3d3d3d3d3d3d3d3d3d3d3d3d3d3d3
d3d3d3d3d3d3d3d3d3d3d3d3d3d3d3d3d3d3d3d3d3d3d3d3d3d3d3d3d3d3d3d3d3d3d3d3d3d3d3d3d3d3d3d3d3d3d3d3d3d3d3d3d3d3d3d3d3d3d3d3d3d3d3d3
d3d3d3d3d3d3d3d3d3d3d3d3d3d3d3d3d3d3d3d3d3d3d3d3d3d3d3d3d3d3d3d3d3d3d3d3d3d3d3d3d3d3d3d3d3d3d3d3d3d3d3d3d3d3d3d3d3d3d3d3d3d3d3d3
d3d3d3d3d3d3d3d3d3d3d3d3d3d3d3d3d3d3d3d3d3d3d3d3d3d3d3d3d3d3d3d3d3d3d3d3d3d3d3d3d3d3d3d3d3d3d3d3d3d3d3d3d3d3d3d3d3d3d3d3d3d3d3d3
d3d3d3d3d3d3d3d3d3d3d3d3d3d3d3d3d3d3d3d3d3d3d3d3d3d3d3d3d3d3d3d3d3d3d3d3d3d3d3d3d3d3d3d3d3d3d3d3d3d3d3d3d3d3d3d3d3d3d3d3d3d3d3d3
d3d3d3d3d3d3d3d3d3d3d3d3d3d3d3d3d3d3d3d3d3d3d3d3d3d3d3d3d3d3d3d3d3d3d3d3d3d3d3d3d3d3d3d3d3d3d3d3d3d3d3d3d3d3d3d3d3d3d3d3d3d3d3d3
d3d3d3d3d3d3d3d3d3d3d3d3d3d3d3d3d3d3d3d3d3d3d3d3d3d3d3d3d3d3d3d3d3d3d3d3d3d3d3d3d3d3d3d3d3d3d3d3d3d3d3d3d3d3d3d3d3d3d3d3d3d3d3d3
d3d3d3d3d3d3d3d3d3d3d3d3d3d3d3d3d3d3d3d3d3d3d3d3d3d3d3d3d3d3d3d3d3d3d3d3d3d3d3d3d3d3d3d3d3d3d3d3d3d3d3d3d3d3d3d3d3d3d3d3d3d3d3d3
d3d3d3d3d3d3d3d3d3d3d3d3d3d3d3d3d3d3d3d3d3d3d3d3d3d3d3d3d3d3d3d3d3d3d3d3d3d3d3d3d3d3d3d3d3d3d3d3d3d3d3d3d3d3d3d3d3d3d3d3d3d3d3d3
d3d3d3d3d3d3d3d3d3d3d3d3d3d3d3d3d3d3d3d3d3d3d3d3d3d3d3d3d3d3d3d3d3d3d3d3d3d3d3d3d3d3d3d3d3d3d3d3d3d3d3d3d3d3d3d3d3d3d3d3d3d3d3d3
d3d3d3d3d3d3d3d3d3d3d3d3d3d3d3d3d3d3d3d3d3d3d3d3d3d3d3d3d3d3d3d3d3d3d3d3d3d3d3d3d3d3d3d3d3d3d3d3d3d3d3d3d3d3d3d3d3d3d3d3d3d3d3d3
d3d3d3d3d3d3d3d3d3d3d3d3d3d3d3d3d3d3d3d3d3d3d3d3d3d3d3d3d3d3d3d3d3d3d3d3d3d3d3d3d3d3d3d3d3d3d3d3d3d3d3d3d3d3d3d3d3d3d3d3d3d3d3d3
d3d3d3d3d3d3d3d3d3d3d3d3d3d3d3d3d3d3d3d3d3d3d3d3d3d3d3d3d3d3d3d3d3d3d3d3d3d3d3d3d3d3d3d3d3d3d3d3d3d3d3d3d3d3d3d3d3d3d3d3d3d3d3d3
d3d3d3d3d3d3d3d3d3d3d3d3d3d3d3d3d3d3d3d3d3d3d3d3d3d3d3d3d3d3d3d3d3d3d3d3d3d3d3d3d3d3d3d3d3d3d3d3d3d3d3d3d3d3d3d3d3d3d3d3d3d3d3d3
d3d3d3d3d3d3d3d3d3d3d3d3d3d3d3d3d3d3d3d3d3d3d3d3d3d3d3d3d3d3d3d3d3d3d3d3d3d3d3d3d3d3d3d3d3d3d3d3d3d3d3d3d3d3d3d3d3d3d3d3d3d3d3d3
d3d3d3d3d3d3d3d3d3d3d3d3d3d3d3d3d3d3d3d3d3d3d3d3d3d3d3d3d3d3d3d3d3d3d3d3d3d3d3d3d3d3d3d3d3d3d3d3d3d3d3d3d3d3d3d3d3d3d3d3d3d3d3d3
d3d3d3d3d3d3d3d3d3d3d3d3d3d3d3d3d3d3d3d3d3d3d3d3d3d3d3d3d3d3d3d3d3d3d3d3d3d3d3d3d3d3d3d3d3d3d3d3d3d3d3d3d3d3d3d3d3d3d3d3d3d3d3d3
d3d3d3d3d3d3d3d3d3d3d3d3d3d3d3d3d3d3d3d3d3d3d3d3d3d3d3d3d3d3d3d3d3d3d3d3d3d3d3d3d3d3d3d3d3d3d3d3d3d3d3d3d3d3d3d3d3d3d3d3d3d3d3d3
d3d3d3d3d3d3d3d3d3d3d3d3d3d3d3d3d3d3d3d3d3d3d3d3d3d3d3d3d3d3d3d3d3d3d3d3d3d3d3d3d3d3d3d3d3d3d3d3d3d3d3d3d3d3d3d3d3d3d3d3d3d3d3d3
d3d3d3d3d3d3d3d3d3d3d3d3d3d3d3d3d3d3d3d3d3d3d3d3d3d3d3d3d3d3d3d3d3d3d3d3d3d3d3d3d3d3d3d3d3d3d3d3d3d3d3d3d3d3d3d3d3d3d3d3d3d3d3d3
d3d3d3d3d3d3d3d3d3d3d3d3d3d3d3d3d3d3d3d3d3d3d3d3d3d3d3d3d3d3d3d3d3d3d3d3d3d3d3d3d3d3d3d3d3d3d3d3d3d3d3d3d3d3d3d3d3d3d3d3d3d3d3d3
d3d3d3d3d3d3d3d3d3d3d3d3d3d3d3d3d3d3d3d3d3d3d3d3d3d3d3d3d3d3d3d3d3d3d3d3d3d3d3d3d3d3d3d3d3d3d3d3d3d3d3d3d3d3d3d3d3d3d3d3d3d3d3d3
d3d3d3d3d3d3d3d3d3d3d3d3d3d3d3d3d3d3d3d3d3d3d3d3d3d3d3d3d3d3d3d3d3d3d3d3d3d3d3d3d3d3d3d3d3d3d3d3d3d3d3d3d3d3d3d3d3d3d3d3d3d3d3d3
d3d3d3d3d3d3d3d3d3d3d3d3d3d3d3d3d3d3d3d3d3d3d3d3d3d3d3d3d3d3d3d3d3d3d3d3d3d3d3d3d3d3d3d3d3d3d3d3d3d3d3d3d3d3d3d3d3d3d3d3d3d3d3d3
d3d3d3d3d3d3d3d3d3d3d3d3d3d3d3d3d3d3d3d3d3d3d3d3d3d3d3d3d3d3d3d3d3d3d3d3d3d3d3d3d3d3d3d3d3d3d3d3d3d3d3d3d3d3d3d3d3d3d3d3d3d3d3d3
d3d3d3d3d3d3d3d3d3d3d3d3d3d3d3d3d3d3d3d3d3d3d3d3d3d3d3d3d3d3d3d3d3d3d3d3d3d3d3d3d3d3d3d3d3d3d3d3d3d3d3d3d3d3d3d3d3d3d3d3d3d3d3d3
d3d3d3d3d3d3d3d3d3d3d3d3d3d3d3d3d3d3d3d3d3d3d3d3d3d3d3d3d3d3d3d3d3d3d3d3d3d3d3d3d3d3d3d3d3d3d3d3d3d3d3d3d3d3d3d3d3d3d3d3d3d3d3d3
d3d3d3d3d3d3d3d3d3d3d3d3d3d3d3d3d3d3d3d3d3d3d3d3d3d3d3d3d3d3d3d3d3d3d3d3d3d3d3d3d3d3d3d3d3d3d3d3d3d3d3d3d3d3d3d3d3d3d3d3d3d3d3d3
d3d3d3d3d3d3d3d3d3d3d3d3d3d3d3d3d3d3d3d3d3d3d3d3d3d3d3d3d3d3d3d3d3d3d3d3d3d3d3d3d3d3d3d3d3d3d3d3d3d3d3d3d3d3d3d3d3d3d3d3d3d3d3d3
d3d3d3d3d3d3d3d3d3d3d3d3d3d3d3d3d3d3d3d3d3d3d3d3d3d3d3d3d3d3d3d3d3d3d3d3d3d3d3d3d3d3d3d3d3d3d3d3d3d3d3d3d3d3d3d3d3d3d3d3d3d3d3d3
d3d3d3d3d3d3d3d3d3d3d3d3d3d3d3d3d3d3d3d3d3d3d3d3d3d3d3d3d3d3d3d3d3d3d3d3d3d3d3d3d3d3d3d3d3d3d3d3d3d3d3d3d3d3d3d3d3d3d3d3d3d3d3d3
d3d3d3d3d3d3d3d3d3d3d3d3d3d3d3d3d3d3d3d3d3d3d3d3d3d3d3d3d3d3d3d3d3d3d3d3d3d3d3d3d3d3d3d3d3d3d3d3d3d3d3d3d3d3d3d3d3d3d3d3d3d3d3d3
d3d3d3d3d3d3d3d3d3d3d3d3d3d3d3d3d3d3d3d3d3d3d3d3d3d3d3d3d3d3d3d3d3d3d3d3d3d3d3d3d3d3d3d3d3d3d3d3d3d3d3d3d3d3d3d3d3d3d3d3d3d3d3d3
d3d3d3d3d3d3d3d3d3d3d3d3d3d3d3d3d3d3d3d3d3d3d3d3d3d3d3d3d3d3d3d3d3d3d3d3d3d3d3d3d3d3d3d3d3d3d3d3d3d3d3d3d3d3d3d3d3d3d3d3d3d3d3d3
d3d3d3d3d3d3d3d3d3d3d3d3d3d3d3d3d3d3d3d3d3d3d3d3d3d3d3d3d3d3d3d3d3d3d3d3d3d3d3d3d3d3d3d3d3d3d3d3d3d3d3d3d3d3d3d3d3d3d3d3d3d3d3d3
d3d3d3d3d3d3d3d3d3d3d3d3d3d3d3d3d3d3d3d3d3d3d3d3d3d3d3d3d3d3d3d3d3d3d3d3d3d3d3d3d3d3d3d3d3d3d3d3d3d3d3d3d3d3d3d3d3d3d3d3d3d3d3d3
d3d3d3d3d3d3d3d3d3d3d3d3d3d3d3d3d3d3d3d3d3d3d3d3d3d3d3d3d3d3d3d3d3d3d3d3d3d3d3d3d3d3d3d3d3d3d3d3d3d3d3d3d3d3d3d3d3d3d3d3d3d3d3d3
d3d3d3d3d3d3d3d3d3d3d3d3d3d3d3d3d3d3d3d3d3d3d3d3d3d3d3d3d3d3d3d3d3d3d3d3d3d3d3d3d3d3d3d3d3d3d3d3d3d3d3d3d3d3d3d3d3d3d3d3d3d3d3d3
d3d3d3d3d3d3d3d3d3d3d3d3d3d3d3d3d3d3d3d3d3d3d3d3d3d3d3d3d3d3d3d3d3d3d3d3d3d3d3d3d3d3d3d3d3d3d3d3d3d3d3d3d3d3d3d3d3d3d3d3d3d3d3d3
d3d3d3d3d3d3d3d3d3d3d3d3d3d3d3d3d3d3d3d3d3d3d3d3d3d3d3d3d3d3d3d3d3d3d3d3d3d3d3d3d3d3d3d3d3d3d3d3d3d3d3d3d3d3d3d3d3d3d3d3d3d3d3d3
d3d3d3d3d3d3d3d3d3d3d3d3d3d3d3d3d3d3d3d3d3d3d3d3d3d3d3d3d3d3d3d3d3d3d3d3d3d3d3d3d3d3d3d3d3d3d3d3d3d3d3d3d3d3d3d3d3d3d3d3d3d3d3d3
d3d3d3d3d3d3d3d3d3d3d3d3d3d3d3d3d3d3d3d3d3d3d3d3d3d3d3d3d3d3d3d3d3d3d3d3d3d3d3d3d3d3d3d3d3d3d3d3d3d3d3d3d3d3d3d3d3d3d3d3d3d3d3d3
d3d3d3d3d3d3d3d3d3d3d3d3d3d3d3d3d3d3d3d3d3d3d3d3d3d3d3d3d3d3d3d3d3d3d3d3d3d3d3d3d3d3d3d3d3d3d3d3d3d3d3d3d3d3d3d3d3d3d3d3d3d3d3d3
d3d3d3d3d3d3d3d3d3d3d3d3d3d3d3d3d3d3d3d3d3d3d3d3d3d3d3d3d3d3d3d3d3d3d3d3d3d3d3d3d3d3d3d3d3d3d3d3d3d3d3d3d3d3d3d3d3d3d3d3d3d3d3d3
d3d3d3d3d3d3d3d3d3d3d3d3d3d3d3d3d3d3d3d3d3d3d3d3d3d3d3d3d3d3d3d3d3d3d3d3d3d3d3d3d3d3d3d3d3d3d3d3d3d3d3d3d3d3d3d3d3d3d3d3d3d3d3d3
d3d3d3d3d3d3d3d3d3d3d3d3d3d3d3d3d3d3d3d3d3d3d3d3d3d3d3d3d3d3d3d3d3d3d3d3d3d3d3d3d3d3d3d3d3d3d3d3d3d3d3d3d3d3d3d3d3d3d3d3d3d3d3d3
d3d3d3d3d3d3d3d3d3d3d3d3d3d3d3d3d3d3d3d3d3d3d3d3d3d3d3d3d3d3d3d3d3d3d3d3d3d3d3d3d3d3d3d3d3d3d3d3d3d3d3d3d3d3d3d3d3d3d3d3d3d3d3d3
d3d3d3d3d3d3d3d3d3d3d3d3d3d3d3d3d3d3d3d3d3d3d3d3d3d3d3d3d3d3d3d3d3d3d3d3d3d3d3d3d3d3d3d3d3d3d3d3d3d3d3d3d3d3d3d3d3d3d3d3d3d3d3d3
d3d3d3d3d3d3d3d3d3d3d3d3d3d3d3d3d3d3d3d3d3d3d3d3d3d3d3d3d3d3d3d3d3d3d3d3d3d3d3d3d3d3d3d3d3d3d3d3d3d3d3d3d3d3d3d3d3d3d3d3d3d3d3d3
d3d3d3d3d3d3d3d3d3d3d3d3d3d3d3d3d3d3d3d3d3d3d3d3d3d3d3d3d3d3d3d3d3d3d3d3d3d3d3d3d3d3d3d3d3d3d3d3d3d3d3d3d3d3d3d3d3d3d3d3d3d3d3d3
d3d3d3d3d3d3d3d3d3d3d3d3d3d3d3d3d3d3d3d3d3d3d3d3d3d3d3d3d3d3d3d3d3d3d3d3d3d3d3d3d3d3d3d3d3d3d3d3d3d3d3d3d3d3d3d3d3d3d3d3d3d3d3d3
d3d3d3d3d3d3d3d3d3d3d3d3d3d3d3d3d3d3d3d3d3d3d3d3d3d3d3d3d3d3d3d3d3d3d3d3d3d3d3d3d3d3d3d3d3d3d3d3d3d3d3d3d3d3d3d3d3d3d3d3d3d3d3d3
d3d3d3d3d3d3d3d3d3d3d3d3d3d3d3d3d3d3d3d3d3d3d3d3d3d3d3d3d3d3d3d3d3d3d3d3d3d3d3d3d3d3d3d3d3d3d3d3d3d3d3d3d3d3d3d3d3d3d3d3d3d3d3d3
d3d3d3d3d3d3d3d3d3d3d3d3d3d3d3d3d3d3d3d3d3d3d3d3d3d3d3d3d3d3d3d3d3d3d3d3d3d3d3d3d3d3d3d3d3d3d3d3d3d3d3d3d3d3d3d3d3d3d3d3d3d3d3d3
d3d3d3d3d3d3d3d3d3d3d3d3d3d3d3d3d3d3d3d3d3d3d3d3d3d3d3d3d3d3d3d3d3d3d3d3d3d3d3d3d3d3d3d3d3d3d3d3d3d3d3d3d3d3d3d3d3d3d3d3d3d3d3d3
d3d3d3d3d3d3d3d3d3d3d3d3d3d3d3d3d3d3d3d3d3d3d3d3d3d3d3d3d3d3d3d3d3d3d3d3d3d3d3d3d3d3d3d3d3d3d3d3d3d3d3d3d3d3d3d3d3d3d3d3d3d3d3d3
d3d3d3d3d3d3d3d3d3d3d3d3d3d3d3d3d3d3d3d3d3d3d3d3d3d3d3d3d3d3d3d3d3d3d3d3d3d3d3d3d3d3d3d3d3d3d3d3d3d3d3d3d3d3d3d3d3d3d3d3d3d3d3d3
d3d3d3d3d3d3d3d3d3d3d3d3d3d3d3d3d3d3d3d3d3d3d3d3d3d3d3d3d3d3d3d3d3d3d3d3d3d3d3d3d3d3d3d3d3d3d3d3d3d3d3d3d3d3d3d3d3d3d3d3d3d3d3d3
d3d3d3d3d3d3d3d3d3d3d3d3d3d3d3d3d3d3d3d3d3d3d3d3d3d3d3d3d3d3d3d3d3d3d3d3d3d3d3d3d3d3d3d3d3d3d3d3d3d3d3d3d3d3d3d3d3d3d3d3d3d3d3d3
d3d3d3d3d3d3d3d3d3d3d3d3d3d3d3d3d3d3d3d3d3d3d3d3d3d3d3d3d3d3d3d3d3d3d3d3d3d3d3d3d3d3d3d3d3d3d3d3d3d3d3d3d3d3d3d3d3d3d3d3d3d3d3d3
__gff__
0022222200000000000000000000000002022222000000000000000000000000020222220000000000000020212223240000000000000000000000202122232480808000800000000000000000000000808080808080000000000020202000008080800080000000000000202020404080808000000000000000002020204040
0000000000000000000000000000000000000000000000000000000000000000000000000000000000000000000000000000000000000000000000000000000000000000000000000000000000000000000000000000000000000000000000000000000000000000000000000000000000000000000000000000000000000000
__map__
5464646464646464646464646464645454646464646464646464646464646454546464646464646464646464646464545464646464646464646464646464645454646464646464646464646464646454546464646464646464646464646464545464646464646464646464646464645454646464646464646464646464646454
553d3d3d3d3d3d3d3d3d3d3d3d3d3d53553d3d3d3d3d3d3d3d3d3d3d3d3d3d53553d3d3d3d3d727272723d3d3d3d3d53557272723d3d3d3d3d3d3d3d3d3d3d53553d3d3d3d3d3d3d3d3d3d3d3d3d3d53553d3d3d3d3d3d3d3d3d723d3d3d3d53553d3d3d3d3d3d3d3d3d3d3d3d3d3d53553d3d3d3d3d3d3d3d3d3d3d3d3d3d53
553d233d3d3d3d3d3d3d3d3d3d3d3d53553d3d3d3d3d3d3d3d3d3d3d3d3d3d53553d3d3d3d3d727272723d6e6f3d3d53557272723d3d3d3d3d3d3d3d3d233d53553d3d3d3d3d3d3d3d3d3d3d3d233d53553d233d3d3d3d3d3d3d723d6e6f3d53553d3d3d3d3d3d3d3d3d3d3d3d233d53553d233d3d3d3d3d3d3d3d3d3d233d53
553d3d3d3d3d3d3d3d3d3d3d3d3d3d53553d3d3d3d3d3d3d033d3d3d3d3d3d53553d3d3d3d3d727272723d7e7f3d3d53557272723d3d3d3d3d013d233d3d3d53553d3d3d013d3d3d3d3d3d3d3d3d3d53553d3d3d3d3d3d3d3d3d723d7e7f3d53553d3d6e6f3d3d3d3d3d3d3d3d3d3d53553d3d3d3d3d3d3d013d3d3d3d3d3d53
553d3d3d3d3d3d3d3d3d413d023d3d53553d3d3d3d3d3d3d3d3d3d3d3d3d3d53553d3d3d3d3d727272723d3d3d3d3d53553d3d3d3d3d3d3d3d3d3d3d3d233d53553d3d3d3d3d3d3d3d3d3d3d3d3d3d53553d3d3d3d3d3d3d3d3d723d023d3d53553d3d7e7f3d3d3d3d3d3d033d3d3d53553d3d3d3d3d3d3d3d3d3d3d3d3d3d53
553d3d3d3d3d3d3d3d3d713d3d3d3d53553d3d3d3d3d3d3d3d3d3d3d3d3d3d53553d3d3d3d3d727272723d3d3d3d3d53553d3d3d3d3d3d3d3d3d3d3d3d3d3d53553d3d3d3d3d3d233d3d3d3d3d3d3d53553d3d3d3d3d3d3d3d3d723d3d3d3d53553d3d3d3d02723d3d3d3d3d3d3d3d53553d3d3d3d3d3d3d3d3d3d3d3d3d3d53
553d3d3d3d3d3d3d3d3d713d3d3d3d53553d3d3d3d3d3d7272723d3d023d3d53553d3d013d3d727272723d3d023d3d53553d033d3d3d3d3d727272727272725355727272727272723d3d3d3d133d7253553d3d3d3d3d3d223d3d723d3d3d3d53553d3d3d3d7272723d3d3d3d3d3d3d53553d3d3d3d3d3d023d3d3d3d3d3d3d53
553d3d3d3d3d3d3d3d3d713d3d3d3d53553d3d3d3d3d3d7272723d3d3d3d3d53553d3d3d3d3d3d3d3d3d3d3d3d3d3d53553d3d3d3d3d3d3d3d3d3d72727272535572723d3d3d3d3d3d3d3d3d3d3d3d53553d3d3d3d723d3d3d3d3d3d3d3d3d53553d3d3d3d3d7272723d3d3d3d3d3d53553d3d3d3d3d3d3d3d3d3d3d3d3d3d53
553d3d3d3d3d3d3d3d3d713d3d3d3d53553d3d3d3d3d3d3d723d3d3d3d3d3d53553d3d3d3d3d3d3d3d3d3d3d3d3d3d53553d3d3d3d3d3d3d3d3d3d72727272535572723d3d3d3d3d3d3d3d3d3d3d3d53553d3d3d3d723d3d3d3d3d3d3d3d3d53553d3d3d3d3d3d723d3d3d3d3d3d3d53553d3d233d3d3d13133d3d3d233d3d53
553d3d3d3d013d3d3d3d713d3d3d3d53553d233d3d3d3d3d723d3d6e6f3d3d53553d3d3d3d3d033d3d3d033d3d3d3d53553d3d3d3d3d3d3d3d3d3d72727272535572723d3d3d3d6e6f3d3d3d3d3d3d53553d3d013d723d3d3d3d3d3d3d3d3d53553d3d3d3d3d3d3d3d3d3d3d3d3d3d53553d3d3d3d3d3d3d3d3d3d3d3d3d3d53
553d3d3d3d3d3d3d3d3d713d6e6f3d53553d3d3d3d013d3d723d3d7e7f3d3d53553d3d3d3d3d3d3d3d3d3d3d3d3d3d53553d3d3d6e6f023d3d3d3d72727272535572723d3d3d3d7e7f3d023d3d3d3d53553d3d3d3d723d3d3d3d3d3d3d3d3d53553d3d033d3d3d3d3d3d3d3d3d3d3d53557272723d3d3d6e6f3d3d3d72727253
553d3d3d3d3d3d3d3d3d713d7e7f3d53553d3d233d3d3d3d723d3d3d3d3d3d53553d233d3d3d723d3d3d3d3d3d3d3d53553d3d3d7e7f3d3d3d3d3d72727272535572723d233d3d3d3d3d3d3d3d3d3d53553d233d3d7272727272727272727253553d233d3d3d3d3d3d3d3d3d3d013d53557272723d3d3d7e7f3d3d3d72727253
553d3d3d3d3d3d3d3d3d713d3d3d3d53553d3d3d3d3d3d3d723d3d3d3d3d3d53553d3d3d3d3d723d3d3d3d3d3d3d3d53553d3d3d3d3d3d3d3d3d3d72727272535572723d3d3d3d3d3d3d3d3d3d727253553d3d3d3d7272727272727272727253553d3d3d3d3d3d3d3d3d3d3d3d3d3d53557272723d3d3d3d3d3d3d3d72727253
5444444444444444444454444444445454444444444444444444444444444454544444444444444444444444444444545444444444444444444444444444445454444444444444444444444444444454544444444444444444444444444444545444444444444444444444444444445454444444444444444444444444444454
5464646464646464646464646464645454646464646464646464646464646454546464646464646464646464646464543d3d3d3d3d3d3d3d3d3d3d3d3d3d3d3d3d3d3d3d3d3d3d3d3d3d3d3d3d3d3d3d3d3d3d3d3d3d3d3d3d3d3d3d3d3d3d3d3d3d3d3d3d3d3d3d3d3d3d3d3d3d3d3d3d3d3d3d3d3d3d3d3d3d3d3d3d3d3d3d
553d3d3d3d3d3d3d3d3d3d3d3d3d3d53553d3d3d3d3d3d3d723d3d3d3d3d3d53553d3d3d3d3d3d3d3d3d3d3d3d3d3d533d3d3d3d3d3d3d3d3d3d3d3d3d3d3d3d3d3d3d3d3d3d3d3d3d3d3d3d3d3d3d3d3d3d3d3d3d3d3d3d3d3d3d3d3d3d3d3d3d3d3d3d3d3d3d3d3d3d3d3d3d3d3d3d3d3d3d3d3d3d3d3d3d3d3d3d3d3d3d3d
553d233d233d3d3d3d3d3d3d3d3d3d53553d233d3d3d3d3d3d3d3d3d3d233d53553d3d233d3d3d3d3d233d3d3d3d3d533d3d3d3d3d3d3d3d3d3d3d3d3d3d3d3d3d3d3d3d3d3d3d3d3d3d3d3d3d3d3d3d3d3d3d3d3d3d3d3d3d3d3d3d3d3d3d3d3d3d3d3d3d3d3d3d3d3d3d3d3d3d3d3d3d3d3d3d3d3d3d3d3d3d3d3d3d3d3d3d
553d3d3d3d3d3d3d3d3d3d3d3d3d3d53553d3d3d3d3d3d3d3d3d3d3d3d3d3d53553d3d3d3d3d3d233d3d3d3d3d3d3d533d3d3d3d3d3d3d3d3d3d3d3d3d3d3d3d3d3d3d3d3d3d3d3d3d3d3d3d3d3d3d3d3d3d3d3d3d3d3d3d3d3d3d3d3d3d3d3d3d3d3d3d3d3d3d3d3d3d3d3d3d3d3d3d3d3d3d3d3d3d3d3d3d3d3d3d3d3d3d3d
553d233d233d3d3d3d023d3d3d3d3d53553d3d3d3d3d3d3d033d3d3d3d3d3d53553d3d3d233d3d3d3d3d3d3d233d3d533d3d3d3d3d3d3d3d3d3d3d3d3d3d3d3d3d3d3d3d3d3d3d3d3d3d3d3d3d3d3d3d3d3d3d3d3d3d3d3d3d3d3d3d3d3d3d3d3d3d3d3d3d3d3d3d3d3d3d3d3d3d3d3d3d3d3d3d3d3d3d3d3d3d3d3d3d3d3d3d
553d3d3d3d3d3d3d3d3d3d3d3d3d3d53553d3d3d3d3d3d3d3d3d3d3d3d3d3d53553d3d3d3d3d013d3d3d3d3d3d3d3d533d3d3d3d3d3d3d3d3d3d3d3d3d3d3d3d3d3d3d3d3d3d3d3d3d3d3d3d3d3d3d3d3d3d3d3d3d3d3d3d3d3d3d3d3d3d3d3d3d3d3d3d3d3d3d3d3d3d3d3d3d3d3d3d3d3d3d3d3d3d3d3d3d3d3d3d3d3d3d3d
553d3d3d3d3d3d3d3d033d3d3d3d3d53553d3d3d3d3d3d3d3d3d3d3d3d3d3d53553d3d3d3d3d3d6e6f3d3d3d3d3d3d533d3d3d3d3d3d3d3d3d3d3d3d3d3d3d3d3d3d3d3d3d3d3d3d3d3d3d3d3d3d3d3d3d3d3d3d3d3d3d3d3d3d3d3d3d3d3d3d3d3d3d3d3d3d3d3d3d3d3d3d3d3d3d3d3d3d3d3d3d3d3d3d3d3d3d3d3d3d3d3d
553d3d3d3d3d3d3d3d3d3d3d3d3d3d5355723d3d3d3d3d3d3d3d3d3d3d3d3d53553d3d3d3d3d3d7e7f3d3d3d3d3d3d533d3d3d3d3d3d3d3d3d3d3d3d3d3d3d3d3d3d3d3d3d3d3d3d3d3d3d3d3d3d3d3d3d3d3d3d3d3d3d3d3d3d3d3d3d3d3d3d3d3d3d3d3d3d3d3d3d3d3d3d3d3d3d3d3d3d3d3d3d3d3d3d3d3d3d3d3d3d3d3d
553d3d3d3d3d727272723d3d3d3d3d53553d3d3d3d3d133d723d3d013d3d3d53553d3d3d3d3d3d3d3d3d3d3d3d3d3d533d3d3d3d3d3d3d3d3d3d3d3d3d3d3d3d3d3d3d3d3d3d3d3d3d3d3d3d3d3d3d3d3d3d3d3d3d3d3d3d3d3d3d3d3d3d3d3d3d3d3d3d3d3d3d3d3d3d3d3d3d3d3d3d3d3d3d3d3d3d3d3d3d3d3d3d3d3d3d3d
553d3d013d3d727272723d3d3d3d3d53553d3d3d6e6f3d3d723d3d3d3d3d3d53553d3d3d3d233d3d3d023d3d3d3d3d533d3d3d3d3d3d3d3d3d3d3d3d3d3d3d3d3d3d3d3d3d3d3d3d3d3d3d3d3d3d3d3d3d3d3d3d3d3d3d3d3d3d3d3d3d3d3d3d3d3d3d3d3d3d3d3d3d3d3d3d3d3d3d3d3d3d3d3d3d3d3d3d3d3d3d3d3d3d3d3d
553d3d3d3d3d727272723d6e6f3d3d53553d023d7e7f3d3d723d3d3d3d3d3d53553d3d3d3d3d3d3d3d3d3d3d3d3d3d533d3d3d3d3d3d3d3d3d3d3d3d3d3d3d3d3d3d3d3d3d3d3d3d3d3d3d3d3d3d3d3d3d3d3d3d3d3d3d3d3d3d3d3d3d3d3d3d3d3d3d3d3d3d3d3d3d3d3d3d3d3d3d3d3d3d3d3d3d3d3d3d3d3d3d3d3d3d3d3d
553d3d3d3d3d727272723d7e7f3d3d53553d3d3d3d3d3d3d723d3d3d3d3d3d53553d3d233d3d3d3d3d3d3d3d3d3d3d533d3d3d3d3d3d3d3d3d3d3d3d3d3d3d3d3d3d3d3d3d3d3d3d3d3d3d3d3d3d3d3d3d3d3d3d3d3d3d3d3d3d3d3d3d3d3d3d3d3d3d3d3d3d3d3d3d3d3d3d3d3d3d3d3d3d3d3d3d3d3d3d3d3d3d3d3d3d3d3d
553d3d3d3d3d727272723d3d3d3d235355723d3d3d3d3d3d723d3d3d3d3d3d53553d3d3d3d3d3d233d3d3d3d3d3d3d533d3d3d3d3d3d3d3d3d3d3d3d3d3d3d3d3d3d3d3d3d3d3d3d3d3d3d3d3d3d3d3d3d3d3d3d3d3d3d3d3d3d3d3d3d3d3d3d3d3d3d3d3d3d3d3d3d3d3d3d3d3d3d3d3d3d3d3d3d3d3d3d3d3d3d3d3d3d3d3d
5444444444444444724444444444445454724444444444444444444444444454544444444444444444444444444444543d3d3d3d3d3d3d3d3d3d3d3d3d3d3d3d3d3d3d3d3d3d3d3d3d3d3d3d3d3d3d3d3d3d3d3d3d3d3d3d3d3d3d3d3d3d3d3d3d3d3d3d3d3d3d3d3d3d3d3d3d3d3d3d3d3d3d3d3d3d3d3d3d3d3d3d3d3d3d3d
3d3d3d3d3d3d3d3d3d3d3d3d3d3d3d3d3d3d3d3d3d3d3d3d3d3d3d3d3d3d3d3d3d3d3d3d3d3d3d3d3d3d3d3d3d3d3d3d3d3d3d3d3d3d3d3d3d3d3d3d3d3d3d3d3d3d3d3d3d3d3d3d3d3d3d3d3d3d3d3d3d3d3d3d3d3d3d3d3d3d3d3d3d3d3d3d3d3d3d3d3d3d3d3d3d3d3d3d3d3d3d3d3d3d3d3d3d3d3d3d3d3d3d3d3d3d3d3d
3d3d3d3d3d3d3d3d3d3d3d3d3d3d3d3d3d3d3d3d3d3d3d3d3d3d3d3d3d3d3d3d3d3d3d3d3d3d3d3d3d3d3d3d3d3d3d3d3d3d3d3d3d3d3d3d3d3d3d3d3d3d3d3d3d3d3d3d3d3d3d3d3d3d3d3d3d3d3d3d3d3d3d3d3d3d3d3d3d3d3d3d3d3d3d3d3d3d3d3d3d3d3d3d3d3d3d3d3d3d3d3d3d3d3d3d3d3d3d3d3d3d3d3d3d3d3d3d
3d3d3d3d3d3d3d3d3d3d3d3d3d3d3d3d3d3d3d3d3d3d3d3d3d3d3d3d3d3d3d3d3d3d3d3d3d3d3d3d3d3d3d3d3d3d3d3d3d3d3d3d3d3d3d3d3d3d3d3d3d3d3d3d3d3d3d3d3d3d3d3d3d3d3d3d3d3d3d3d3d3d3d3d3d3d3d3d3d3d3d3d3d3d3d3d3d3d3d3d3d3d3d3d3d3d3d3d3d3d3d3d3d3d3d3d3d3d3d3d3d3d3d3d3d3d3d3d
3d3d3d3d3d3d3d3d3d3d3d3d3d3d3d3d3d3d3d3d3d3d3d3d3d3d3d3d3d3d3d3d3d3d3d3d3d3d3d3d3d3d3d3d3d3d3d3d3d3d3d3d3d3d3d3d3d3d3d3d3d3d3d3d3d3d3d3d3d3d3d3d3d3d3d3d3d3d3d3d3d3d3d3d3d3d3d3d3d3d3d3d3d3d3d3d3d3d3d3d3d3d3d3d3d3d3d3d3d3d3d3d3d3d3d3d3d3d3d3d3d3d3d3d3d3d3d3d
